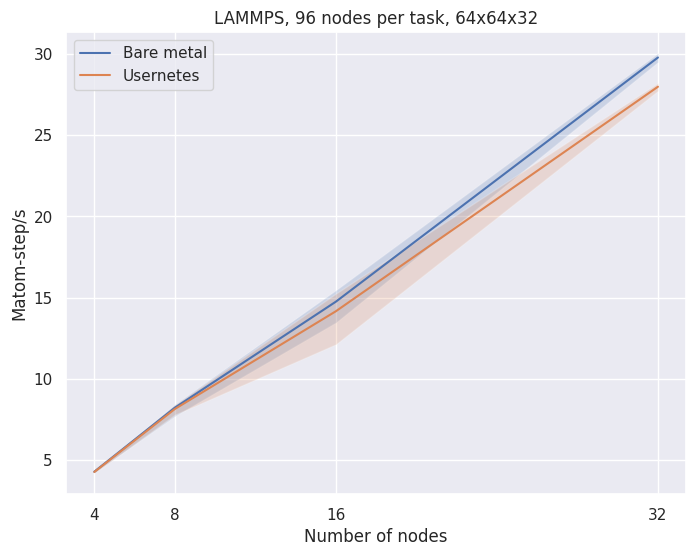

The script that saved this image:
import numpy as np
import seaborn as sns
import matplotlib.pyplot as plt

x = np.array([4, 8, 16, 32])
bm = [4.292, 8.2294, 14.7548, 29.7814]
user = [4.2764, 8.1498, 14.1658, 27.983]

# Generate error margins
max_bm = [4.342, 8.439, 15.462, 30.043]
min_bm = [4.231, 7.713, 13.473, 29.505]

max_user = [4.330, 8.398, 15.253, 28.213]
min_user = [4.196, 7.798, 12.134, 27.733]


# Create line plot with error margins
sns.set(style="darkgrid")
plt.figure(figsize=(8, 6))
sns.lineplot(x=x, y=bm, label='Bare metal')
sns.lineplot(x=x, y=user, label='Usernetes')
plt.fill_between(x, min_bm, max_bm, alpha=0.2)
plt.fill_between(x, min_user, max_user, alpha=0.2)

# Set plot title and labels
plt.title('LAMMPS, 96 nodes per task, 64x64x32')
plt.xlabel('Number of nodes')
plt.ylabel('Matom-step/s')
plt.xticks(x,x)

# Display the plot
plt.legend()
plt.savefig("lammps.png")

